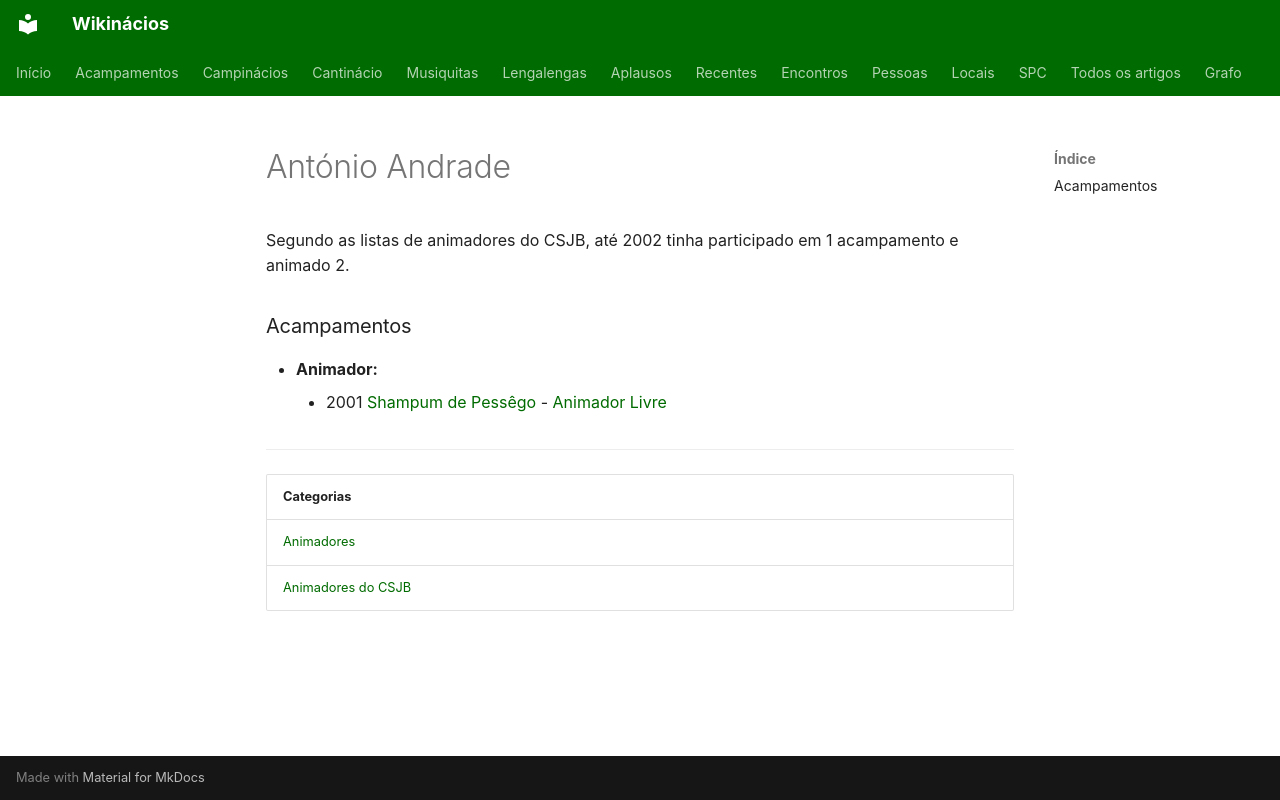

repository: neteinstein/Campinacios · page: Pessoas/A/António Andrade.html · generator: mkdocs

# António Andrade

Segundo as listas de animadores do CSJB, até 2002 tinha participado em 1 acampamento e animado 2.

### Acampamentos

- **Animador:**
    - 2001 [Shampum de Pessêgo](../../Acampamentos/2001/Shampum%20de%20Pess%C3%AAgo.md) - [Animador Livre](../../Cargos/Animador%20Livre.md)

---

| Categorias |
| --- |
| [Animadores](../../Categorias/Animadores.md) |
| [Animadores do CSJB](../../Categorias/Animadores%20do%20CSJB.md) |
